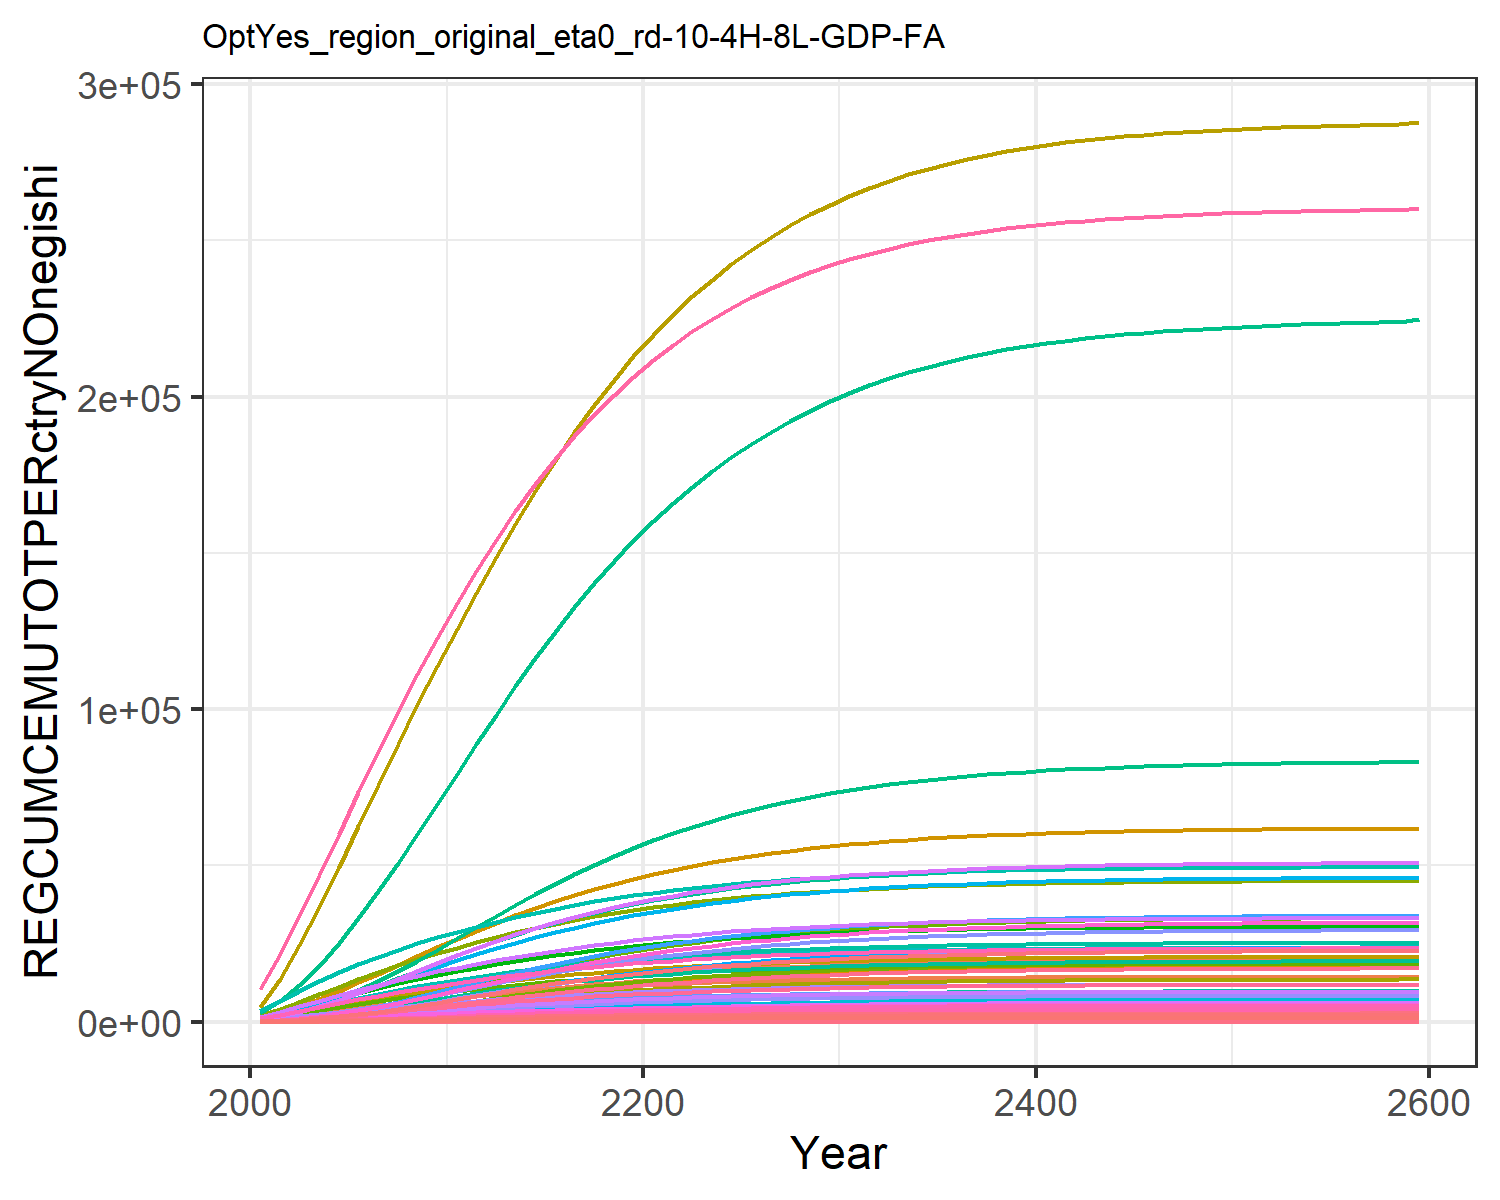

Values plotted in this chart, from the file beside it:
44.23161927947671, 46.52547906947925, 10.408504728281219, 292.5637002908402, 347.3175745472331, 8.552635393911812, 637.3340699081874, 221.94793769729947, 45.639920116945895, 7.84292010888736, 263.412120289616, 10.505677905795634, 16.93715796603894, 260.27339132705555, 38.175490549380704, 30.769277393173812, 4.356307412302524, 12.768446195976313, 47.13527159962087, 1.3944005947478149, 37.96650092254304, 1271.244517100352, 2.016901807199579, 7.158132815187024
92.63, 111.4, 21.44, 705.2, 797.6, 17.52, 1338, 453.1, 94.53, 16.83, 537.5, 23.66, 37.76, 558.5, 79.3, 73.85, 10.05, 26.34, 97.81, 3.134, 85.06, 2902, 4.618, 16.36
148.5, 202.2, 34.28, 1248, 1356, 27.81, 2113, 705.4, 152.1, 27.1, 836.4, 40.29, 63.55, 927.9, 128, 130.2, 17.16, 42.19, 157.7, 5.231, 141.6, 4910, 7.831, 29.54
212.1, 323.6, 48.52, 1912, 2009, 39.11, 2922, 965.7, 216.5, 38.64, 1144, 60.85, 94.89, 1374, 182.8, 199, 25.51, 59.81, 224.9, 7.637, 206.3, 7247, 11.58, 47.13
283.3, 480.9, 63.8, 2687, 2735, 51.18, 3735, 1228, 286.1, 51.47, 1455, 85.86, 132.4, 1897, 242.1, 279, 34.82, 78.76, 297.6, 10.27, 277.1, 9834, 15.74, 69.29
359.9, 669.3, 79.72, 3534, 3502, 63.68, 4525, 1485, 358.8, 65.07, 1759, 114.5, 174.9, 2481, 304.3, 366.3, 44.67, 98.52, 373.7, 13.03, 351, 12561, 20.13, 95.31
440.1, 881.1, 95.98, 4428, 4290, 76.4, 5277, 1733, 433.3, 78.99, 2052, 145.6, 220.6, 3111, 368.1, 458.4, 54.82, 118.7, 451.8, 15.84, 426.2, 15358, 24.63, 124.4
523.6, 1115, 112.3, 5357, 5089, 89.16, 5984, 1969, 508.4, 93.24, 2332, 179.1, 269.6, 3781, 432.5, 553.9, 65.1, 139.1, 530.5, 18.68, 501.9, 18187, 29.19, 156.2
609.8, 1370, 128.5, 6312, 5886, 101.8, 6646, 2192, 583, 107.8, 2595, 214.9, 321.6, 4486, 496.4, 652.1, 75.38, 159.2, 608.7, 21.49, 577.1, 21008, 33.74, 190.2
698.2, 1647, 144.3, 7292, 6673, 114, 7258, 2400, 655.5, 122.8, 2841, 253.1, 376.9, 5218, 558.7, 752.7, 85.53, 178.8, 684.9, 24.26, 651, 23790, 38.23, 226.2
787, 1934, 159.6, 8266, 7443, 125.9, 7830, 2596, 726.5, 137.8, 3072, 292.3, 433.3, 5962, 619.6, 852.8, 95.48, 197.9, 759.4, 26.96, 723, 26511, 42.63, 263.2
875.5, 2219, 174.7, 9188, 8182, 137.7, 8368, 2780, 796.3, 152.1, 3290, 330.8, 488.7, 6710, 679.6, 947.3, 105, 216.7, 832.6, 29.55, 792, 29123, 46.85, 300.7
961.8, 2497, 189.6, 10070, 8899, 149.2, 8880, 2956, 865.2, 165.8, 3498, 368.1, 542.3, 7446, 738.8, 1038, 114.3, 235.3, 904.9, 32.05, 858.7, 31654, 50.94, 337.9
1045, 2766, 204.1, 10904, 9586, 160.4, 9363, 3123, 932.2, 178.7, 3695, 404, 593.7, 8162, 796.4, 1123, 123.2, 253.3, 975.3, 34.45, 922.5, 34077, 54.85, 374.3
1126, 3023, 218.1, 11686, 10237, 171.2, 9815, 3280, 996.9, 190.9, 3881, 438.2, 642.7, 8853, 852, 1204, 131.6, 270.7, 1043, 36.71, 982.9, 36374, 58.57, 409.7
1202, 3267, 231.4, 12413, 10850, 181.5, 10235, 3427, 1059, 202.2, 4054, 470.6, 688.9, 9515, 905.2, 1278, 139.6, 287.4, 1108, 38.85, 1040, 38536, 62.06, 443.7
1275, 3497, 244.1, 13087, 11423, 191.3, 10624, 3563, 1118, 212.8, 4214, 500.9, 732.2, 10145, 955.8, 1347, 147, 303.2, 1170, 40.84, 1093, 40558, 65.33, 476.1
1343, 3712, 256, 13707, 11956, 200.6, 10984, 3689, 1173, 222.5, 4363, 529.2, 772.5, 10739, 1003, 1411, 153.9, 318.1, 1228, 42.69, 1142, 42438, 68.37, 506.8
1407, 3911, 267.3, 14276, 12449, 209.2, 11314, 3805, 1225, 231.5, 4501, 555.3, 809.9, 11296, 1048, 1469, 160.3, 332.1, 1283, 44.4, 1187, 44176, 71.19, 535.6
1467, 4094, 277.7, 14796, 12903, 217.3, 11618, 3912, 1274, 239.7, 4627, 579.4, 844.2, 11815, 1090, 1522, 166.2, 345.1, 1334, 45.98, 1229, 45778, 73.78, 562.6
1522, 4263, 287.4, 15271, 13322, 224.8, 11895, 4010, 1319, 247.2, 4743, 601.6, 875.8, 12299, 1129, 1571, 171.6, 357.3, 1381, 47.43, 1268, 47254, 76.17, 587.7
1573, 4420, 296.5, 15707, 13708, 231.8, 12149, 4100, 1361, 254.2, 4849, 622, 905, 12751, 1165, 1616, 176.6, 368.5, 1425, 48.77, 1303, 48616, 78.37, 611.2
1621, 4565, 304.9, 16107, 14065, 238.3, 12380, 4182, 1400, 260.5, 4946, 641, 932.1, 13171, 1199, 1657, 181.2, 379, 1466, 50, 1336, 49873, 80.41, 633.2
1666, 4699, 312.6, 16472, 14392, 244.2, 12591, 4257, 1436, 266.4, 5035, 658.6, 957.1, 13562, 1229, 1694, 185.5, 388.6, 1504, 51.14, 1366, 51028, 82.28, 653.5
1707, 4823, 319.7, 16806, 14693, 249.7, 12782, 4326, 1469, 271.9, 5115, 674.8, 980.2, 13922, 1258, 1729, 189.4, 397.5, 1538, 52.18, 1394, 52088, 84, 672.4
1745, 4937, 326.2, 17111, 14969, 254.8, 12956, 4388, 1499, 276.9, 5189, 689.7, 1002, 14255, 1284, 1760, 193, 405.7, 1570, 53.14, 1419, 53059, 85.57, 689.8
1779, 5043, 332.2, 17388, 15220, 259.4, 13114, 4444, 1527, 281.4, 5256, 703.4, 1021, 14561, 1308, 1788, 196.2, 413.1, 1599, 54.01, 1442, 53946, 87.01, 705.8
1811, 5139, 337.7, 17640, 15450, 263.6, 13257, 4496, 1552, 285.6, 5317, 716, 1039, 14841, 1330, 1814, 199.2, 419.9, 1626, 54.8, 1464, 54755, 88.32, 720.5
1840, 5227, 342.7, 17868, 15659, 267.5, 13386, 4543, 1576, 289.4, 5372, 727.5, 1055, 15098, 1350, 1838, 201.9, 426.2, 1650, 55.53, 1483, 55492, 89.51, 734
1867, 5307, 347.2, 18075, 15849, 271, 13503, 4585, 1597, 292.9, 5422, 738, 1070, 15332, 1368, 1859, 204.4, 431.8, 1672, 56.18, 1500, 56162, 90.59, 746.3
1891, 5380, 351.3, 18262, 16021, 274.1, 13608, 4623, 1616, 296.1, 5467, 747.5, 1084, 15545, 1384, 1878, 206.6, 437, 1693, 56.78, 1516, 56768, 91.58, 757.5
1913, 5446, 355, 18431, 16177, 277, 13703, 4657, 1633, 298.9, 5507, 756.1, 1096, 15738, 1399, 1895, 208.7, 441.6, 1711, 57.32, 1530, 57316, 92.46, 767.6
1932, 5506, 358.4, 18582, 16317, 279.6, 13788, 4688, 1649, 301.5, 5543, 763.9, 1107, 15912, 1413, 1911, 210.5, 445.8, 1727, 57.8, 1543, 57809, 93.26, 776.8
1950, 5560, 361.4, 18718, 16443, 281.9, 13863, 4716, 1663, 303.8, 5576, 771, 1117, 16069, 1425, 1925, 212.1, 449.6, 1742, 58.24, 1555, 58252, 93.98, 785.1
1966, 5609, 364.1, 18840, 16556, 284, 13931, 4740, 1676, 305.9, 5605, 777.3, 1126, 16211, 1436, 1937, 213.6, 453, 1755, 58.63, 1565, 58651, 94.63, 792.6
1981, 5652, 366.6, 18950, 16657, 285.9, 13992, 4762, 1687, 307.8, 5631, 783, 1135, 16338, 1446, 1948, 214.9, 456.1, 1767, 58.98, 1574, 59009, 95.21, 799.3
1994, 5692, 368.8, 19048, 16748, 287.6, 14046, 4782, 1697, 309.4, 5655, 788.1, 1142, 16453, 1454, 1959, 216.1, 458.8, 1778, 59.29, 1583, 59330, 95.73, 805.4
2005, 5727, 370.7, 19135, 16830, 289.1, 14094, 4800, 1706, 311, 5675, 792.7, 1148, 16556, 1462, 1968, 217.1, 461.3, 1788, 59.58, 1590, 59617, 96.2, 810.8
2016, 5758, 372.5, 19214, 16903, 290.5, 14137, 4816, 1715, 312.3, 5694, 796.8, 1154, 16648, 1469, 1976, 218.1, 463.5, 1796, 59.83, 1597, 59875, 96.61, 815.7
2025, 5787, 374.1, 19284, 16969, 291.7, 14176, 4830, 1722, 313.5, 5711, 800.5, 1160, 16731, 1476, 1983, 218.9, 465.4, 1804, 60.05, 1603, 60106, 96.99, 820.1
2034, 5812, 375.5, 19347, 17027, 292.8, 14210, 4842, 1729, 314.6, 5726, 803.8, 1164, 16805, 1481, 1989, 219.7, 467.2, 1811, 60.26, 1608, 60312, 97.32, 824
2041, 5835, 376.8, 19403, 17080, 293.8, 14241, 4854, 1734, 315.6, 5739, 806.8, 1169, 16872, 1487, 1995, 220.4, 468.8, 1817, 60.44, 1613, 60497, 97.62, 827.5
2048, 5855, 377.9, 19453, 17127, 294.7, 14268, 4864, 1740, 316.4, 5751, 809.4, 1172, 16931, 1491, 2000, 221, 470.2, 1823, 60.6, 1617, 60662, 97.89, 830.6
2054, 5873, 378.9, 19498, 17169, 295.4, 14292, 4873, 1744, 317.2, 5761, 811.8, 1176, 16984, 1495, 2005, 221.5, 471.5, 1827, 60.74, 1621, 60809, 98.13, 833.5
2059, 5889, 379.8, 19538, 17206, 296.1, 14314, 4881, 1749, 317.9, 5771, 813.9, 1179, 17032, 1499, 2009, 222, 472.6, 1832, 60.87, 1625, 60941, 98.34, 836
2064, 5904, 380.6, 19574, 17239, 296.8, 14333, 4888, 1752, 318.5, 5779, 815.8, 1181, 17074, 1502, 2013, 222.5, 473.6, 1836, 60.99, 1628, 61058, 98.53, 838.2
2068, 5916, 381.3, 19605, 17269, 297.3, 14351, 4894, 1756, 319.1, 5787, 817.4, 1184, 17112, 1505, 2016, 222.8, 474.5, 1839, 61.09, 1630, 61163, 98.7, 840.2
2072, 5928, 382, 19634, 17296, 297.8, 14366, 4900, 1759, 319.6, 5794, 818.9, 1186, 17146, 1508, 2019, 223.2, 475.3, 1843, 61.18, 1633, 61257, 98.85, 842
2076, 5938, 382.6, 19659, 17320, 298.3, 14380, 4905, 1762, 320, 5800, 820.3, 1188, 17176, 1510, 2021, 223.5, 476, 1845, 61.27, 1635, 61341, 98.99, 843.6
2079, 5947, 383.1, 19682, 17341, 298.7, 14392, 4909, 1764, 320.4, 5805, 821.5, 1190, 17203, 1512, 2024, 223.8, 476.7, 1848, 61.34, 1637, 61415, 99.11, 845.1
2081, 5956, 383.5, 19702, 17360, 299, 14403, 4913, 1766, 320.8, 5810, 822.6, 1191, 17227, 1514, 2026, 224, 477.3, 1850, 61.4, 1639, 61482, 99.22, 846.3
2084, 5963, 383.9, 19720, 17377, 299.3, 14412, 4917, 1768, 321.1, 5814, 823.5, 1193, 17248, 1515, 2028, 224.2, 477.8, 1852, 61.46, 1640, 61541, 99.32, 847.5
2086, 5969, 384.3, 19736, 17392, 299.6, 14421, 4920, 1770, 321.3, 5818, 824.3, 1194, 17267, 1517, 2029, 224.4, 478.2, 1854, 61.51, 1642, 61594, 99.4, 848.5
2088, 5975, 384.6, 19750, 17405, 299.9, 14428, 4923, 1771, 321.6, 5821, 825.1, 1195, 17284, 1518, 2031, 224.6, 478.6, 1855, 61.56, 1643, 61641, 99.48, 849.4
2090, 5980, 384.9, 19763, 17417, 300.1, 14435, 4926, 1773, 321.8, 5824, 825.8, 1196, 17299, 1519, 2032, 224.8, 479, 1857, 61.6, 1644, 61683, 99.55, 850.2
2091, 5985, 385.2, 19774, 17428, 300.3, 14441, 4928, 1774, 322, 5827, 826.4, 1197, 17313, 1520, 2033, 224.9, 479.3, 1858, 61.64, 1645, 61721, 99.61, 850.9
2093, 5989, 385.4, 19784, 17437, 300.5, 14447, 4930, 1775, 322.2, 5829, 826.9, 1197, 17325, 1521, 2034, 225, 479.6, 1859, 61.67, 1646, 61754, 99.66, 851.6
2094, 5992, 385.6, 19793, 17446, 300.6, 14451, 4932, 1776, 322.3, 5831, 827.4, 1198, 17336, 1522, 2035, 225.1, 479.9, 1860, 61.7, 1647, 61784, 99.71, 852.1
2095, 5996, 385.8, 19801, 17453, 300.8, 14456, 4933, 1777, 322.5, 5833, 827.8, 1199, 17345, 1523, 2036, 225.2, 480.1, 1861, 61.73, 1647, 61810, 99.75, 852.7
2102, 6016, 386.9, 19851, 17500, 301.6, 14482, 4943, 1782, 323.3, 5845, 830.5, 1203, 17405, 1527, 2041, 225.9, 481.5, 1867, 61.89, 1652, 61976, 100, 855.8
